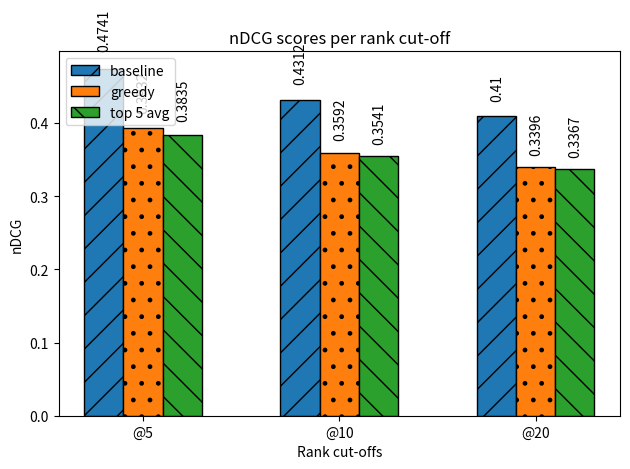

Write Python code to recreate this figure.
import numpy as np
import matplotlib.pyplot as plt

# @5 @10 @20
base = (0.4741, 0.4312, 0.41)
greedy = (0.3932, 0.3592, 0.3396)
top5avg = (0.3835, 0.3541, 0.3367)
top10avg = (0.3812, 0.3495, 0.3341)  # currently not used

def autolabel(bars):
    for bar in bars:
        height = bar.get_height()
        print(height)
        ax.text(bar.get_x() + bar.get_width()/3., 1.05*height,
                f'{height}',
                rotation=90,
                zorder=1,
                #ha='center',
                va='bottom')

Nx = 3
x = np.arange(Nx)
width = 0.20

fig = plt.figure()
ax = fig.add_subplot(111)

bars1 = ax.bar(x-width, base, width, edgecolor='black', hatch='/')
bars2 = ax.bar(x, greedy, width, edgecolor='black', hatch='.')
bars3 = ax.bar(x+width, top5avg, width, edgecolor='black', hatch='\\')

ax.set_ylabel("nDCG")
ax.set_xlabel("Rank cut-offs")
ax.set_title("nDCG scores per rank cut-off")
ax.set_xticks(x)
ax.set_xticklabels( ('@5', '@10', '@20'))
ax.legend( (bars1, bars2, bars3), ('baseline', 'greedy', 'top 5 avg'))

autolabel(bars1)
autolabel(bars2)
autolabel(bars3)

plt.tight_layout()
#plt.savefig('../results/eval/plot_ndcg_per_strat.pdf', format='pdf', bbox_inches='tight')
plt.show()
